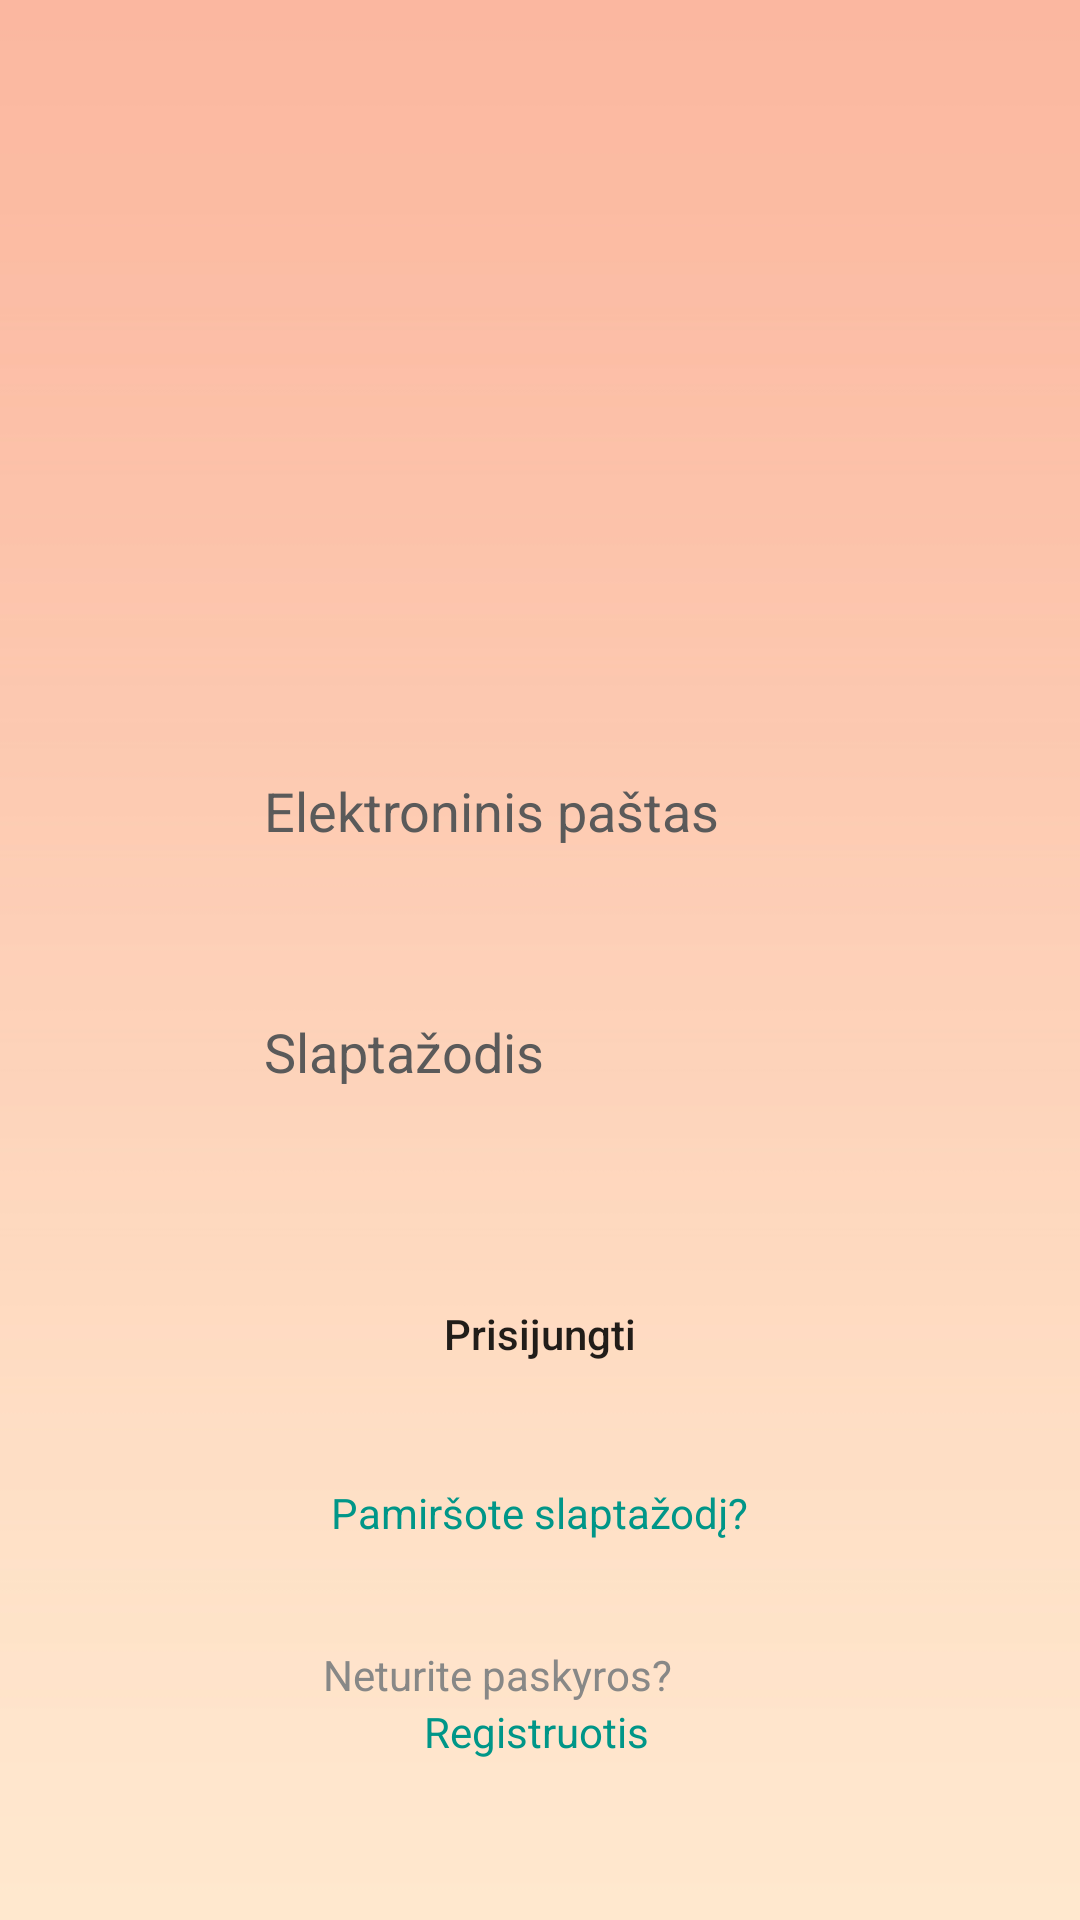

Write the Android layout XML for this screen, with the resource values it uses.
<!-- AndroidManifest.xml: application theme Theme.AgroGidas -->
<!-- res/layout/activity_login.xml -->
<?xml version="1.0" encoding="utf-8"?>
<androidx.constraintlayout.widget.ConstraintLayout xmlns:android="http://schemas.android.com/apk/res/android"
    xmlns:app="http://schemas.android.com/apk/res-auto"
    xmlns:tools="http://schemas.android.com/tools"
    android:layout_width="match_parent"
    android:layout_height="match_parent"
    tools:context=".loginActivity"
    android:background="@drawable/backgradient">

    <ImageView
        android:id="@+id/imageView"
        android:layout_width="match_parent"
        android:layout_height="200dp"
        android:src="@drawable/darkbright"
        app:layout_constraintEnd_toEndOf="parent"
        app:layout_constraintStart_toStartOf="parent"
        app:layout_constraintTop_toTopOf="parent" />
    <Button
        android:id="@+id/LoginButton"
        android:layout_width="wrap_content"
        android:layout_height="wrap_content"
        android:text="Prisijungti"
        android:focusable="false"
        android:layout_marginTop="45dp"
        android:background="@drawable/edittext_background"
        android:elevation="3dp"
        android:padding="13dp"
        android:ems="10"
        android:inputType="textPersonName"
        app:layout_constraintEnd_toEndOf ="parent"
        app:layout_constraintStart_toStartOf="parent"
        app:layout_constraintTop_toBottomOf="@+id/passwd_login"/>

    <EditText
        android:id="@+id/passwd_login"
        android:layout_width="wrap_content"
        android:layout_height="wrap_content"
        android:layout_marginTop="30dp"
        android:background="@drawable/edittext_background"
        android:elevation="3dp"
        android:ems="10"
        android:inputType="textPassword"
        android:padding="13dp"
        android:hint="Slaptažodis"
        android:textColor="#888887"
        app:layout_constraintEnd_toEndOf ="parent"
        app:layout_constraintStart_toStartOf="parent"
        app:layout_constraintTop_toBottomOf="@+id/email_login" />

    <EditText
        android:id="@+id/email_login"
        android:layout_width="wrap_content"
        android:layout_height="wrap_content"
        android:layout_marginTop="45dp"
        android:background="@drawable/edittext_background"
        android:elevation="3dp"
        android:ems="10"
        android:inputType="textEmailAddress"
        android:minHeight="30dp"
        android:padding="13dp"
        android:textColor="#888887"
        android:hint="Elektroninis paštas"
        app:layout_constraintEnd_toEndOf="parent"
        app:layout_constraintStart_toStartOf="parent"
        app:layout_constraintTop_toBottomOf="@+id/imageView"/>

    <TextView
        android:id="@+id/forgot"
        android:layout_width="wrap_content"
        android:layout_height="48dp"
        android:layout_marginTop="20dp"
        android:clickable="true"
        android:text="Pamiršote slaptažodį?"
        android:textColor="#FF009688"
        app:layout_constraintBottom_toTopOf="@+id/textView4"
        app:layout_constraintEnd_toEndOf="parent"
        app:layout_constraintStart_toStartOf="parent"
        app:layout_constraintTop_toBottomOf="@+id/LoginButton" />

    <TextView
        android:id="@+id/textView4"
        android:layout_width="wrap_content"
        android:layout_height="wrap_content"
        android:layout_marginTop="80dp"
        android:layout_marginRight="100dp"
        android:text="Neturite paskyros?"
        android:textColor="#888887"
        app:layout_constraintEnd_toEndOf="parent"
        app:layout_constraintHorizontal_bias="0.75"
        app:layout_constraintStart_toStartOf="parent"
        app:layout_constraintTop_toBottomOf="@+id/LoginButton" />

    <TextView
        android:id="@+id/registr"
        android:layout_width="76dp"
        android:layout_height="48dp"
        android:clickable="true"
        android:elevation="3dp"
        android:ems="10"
        android:text="Registruotis"
        android:textColor="#FF009688"
        app:layout_constraintBottom_toBottomOf="parent"
        app:layout_constraintEnd_toEndOf="parent"
        app:layout_constraintHorizontal_bias="0.498"
        app:layout_constraintStart_toStartOf="parent"
        app:layout_constraintTop_toBottomOf="@+id/textView4"
        app:layout_constraintVertical_bias="0.0" />

</androidx.constraintlayout.widget.ConstraintLayout>
<!-- resources referenced by this layout -->
<resources>
  <!-- drawable backgradient: jpg bitmap (drawable-night-hdpi, 102043 bytes) -->
  <!-- drawable darkbright: png bitmap (drawable-night, 108154 bytes) -->
  <style name="Theme.AgroGidas" parent="Theme.MaterialComponents.DayNight.DarkActionBar">
          
          <item name="colorPrimary">@color/teal_700</item>
          <item name="colorPrimaryVariant">@color/teal_700</item>
          <item name="colorOnPrimary">@color/black</item>
          
          <item name="colorSecondary">@color/teal_200</item>
          <item name="colorSecondaryVariant">@color/teal_700</item>
          <item name="colorOnSecondary">@color/black</item>
          
          <item name="android:statusBarColor">?attr/colorPrimaryVariant</item>
          
          <item name="android:textColorHint">@color/gray</item>
      </style>
  <color name="teal_700">#FF018786</color>
  <color name="black">#FF000000</color>
  <color name="teal_200">#FF03DAC5</color>
  <color name="gray">#5A5A5A</color>
</resources>
